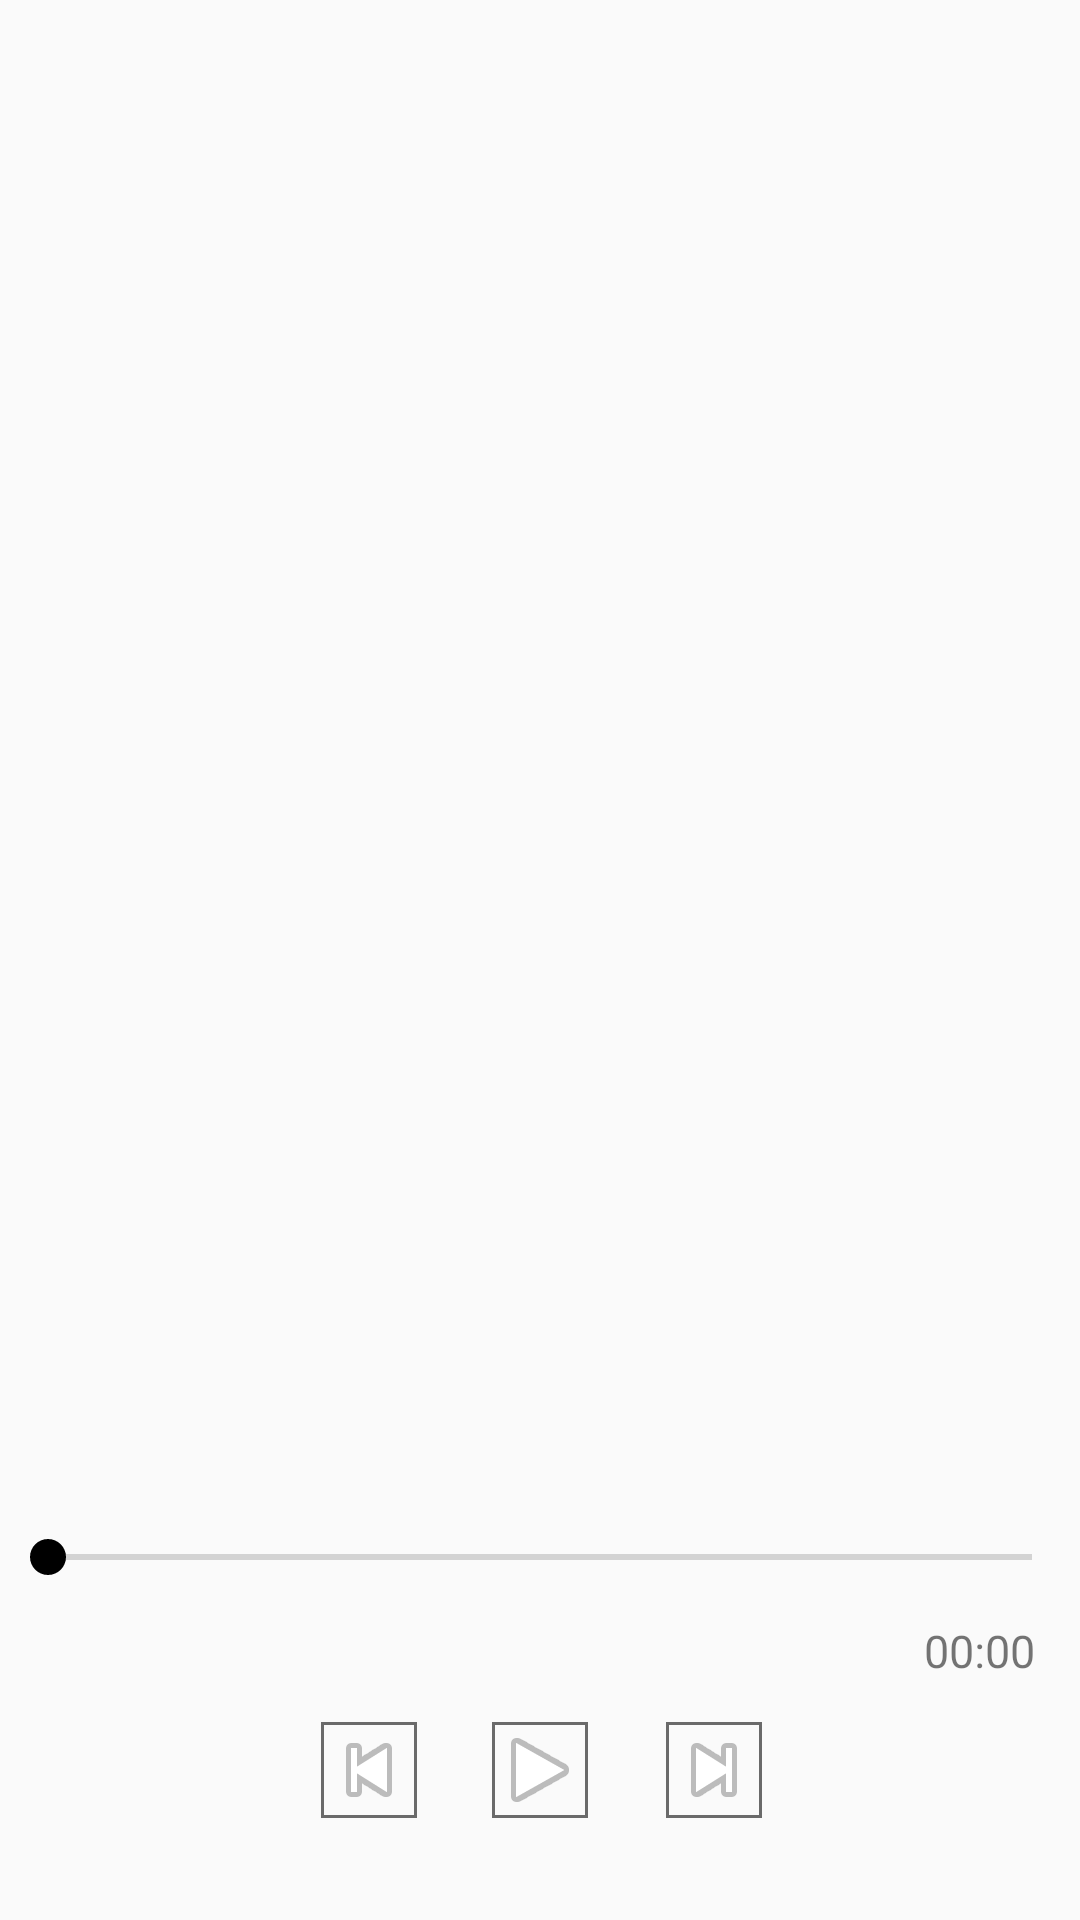

The Android layout XML behind this screen, and the referenced resources:
<!-- AndroidManifest.xml: application theme AppTheme -->
<!-- res/layout/activity_player.xml -->
<?xml version="1.0" encoding="utf-8"?>
<RelativeLayout
    xmlns:android="http://schemas.android.com/apk/res/android"
    xmlns:app="http://schemas.android.com/apk/res-auto"
    xmlns:tools="http://schemas.android.com/tools"
    android:id="@+id/activity_player"
    android:layout_width="match_parent"
    android:layout_height="match_parent"
    tools:context="com.hyunseok.android.musicplayer_newversion.PlayerActivity">

    
    <RelativeLayout
        android:id="@+id/relativeLayout2"
        android:layout_width="match_parent"
        android:layout_height="30dp"
        android:layout_above="@+id/relativeLayout">

        <SeekBar
            android:layout_width="match_parent"
            android:layout_height="wrap_content"
            android:id="@+id/seekBar"
            android:layout_alignParentTop="true"
            android:layout_alignParentLeft="true"
            android:layout_alignParentStart="true"
            android:thumbTint="#000000"
            android:progressTint="#000000"/>

    </RelativeLayout>

    <RelativeLayout
        android:id="@+id/relativeLayout"
        android:layout_width="match_parent"
        android:layout_height="100dp"
        android:layout_alignParentBottom="true"
        android:layout_alignParentLeft="true"
        android:layout_alignParentStart="true"
        android:paddingBottom="0dp"
        android:paddingLeft="0dp"
        android:paddingRight="0dp"
        android:paddingTop="0dp" >

        <TextView
            android:id="@+id/tv_duration"
            android:text="00:00"
            android:textSize="15dp"
            android:layout_alignParentTop="true"
            android:layout_alignParentRight="true"
            android:layout_width="wrap_content"
            android:layout_height="wrap_content"
            android:layout_marginRight="15dp" />

        <ImageButton
            android:layout_width="wrap_content"
            android:layout_height="wrap_content"
            app:srcCompat="@android:drawable/ic_media_play"
            android:layout_centerVertical="true"
            android:layout_centerHorizontal="true"
            android:id="@+id/imgbtn_play"
            android:background="@drawable/white"/>

        <ImageButton
            android:id="@+id/imgbtn_prev"
            android:layout_width="wrap_content"
            android:layout_height="wrap_content"
            app:srcCompat="@android:drawable/ic_media_previous"
            android:layout_alignTop="@+id/imgbtn_play"
            android:layout_toLeftOf="@+id/imgbtn_play"
            android:layout_toStartOf="@+id/imgbtn_play"
            android:layout_marginRight="25dp"
            android:layout_marginEnd="25dp"
            android:background="@drawable/white"/>

        <ImageButton
            android:id="@+id/imgbtn_next"
            android:layout_width="wrap_content"
            android:layout_height="wrap_content"
            app:srcCompat="@android:drawable/ic_media_next"
            android:layout_marginLeft="26dp"
            android:layout_marginStart="26dp"
            android:layout_alignTop="@+id/imgbtn_play"
            android:layout_toRightOf="@+id/imgbtn_play"
            android:layout_toEndOf="@+id/imgbtn_play"
            android:background="@drawable/white"/>



    </RelativeLayout>

    <android.support.v4.view.ViewPager
        android:id="@+id/viewPager_Player"
        android:layout_width="match_parent"
        android:layout_height="wrap_content"
        android:layout_alignParentTop="true"
        android:layout_alignParentLeft="true"
        android:layout_alignParentStart="true"
        android:layout_above="@+id/relativeLayout2" />

</RelativeLayout>
<!-- resources referenced by this layout -->
<resources>
  <!-- drawable white (drawable) -->
  <?xml version="1.0" encoding="utf-8"?>
  <selector xmlns:android="http://schemas.android.com/apk/res/android">
      <item>
          <layer-list>
              <item android:bottom="0dp">
                  <shape>
                      <solid android:color="#00000000" />
                      <stroke
                          android:width="1dp"
                          android:color="#6a6a6a" />
                  </shape>
              </item>
          </layer-list>
      </item>
  </selector>
  <style name="AppTheme" parent="Theme.AppCompat.Light.NoActionBar">
          
          <item name="colorPrimary">@color/colorPrimary</item>
          <item name="colorPrimaryDark">@color/colorPrimaryDark</item>
          <item name="colorAccent">@color/colorAccent</item>
  
          
          <item name="windowNoTitle">true</item>
          
          <item name="android:windowFullscreen">true</item>
  
      </style>
  <!-- not gathered from this repository: default colours our renderer supplied (Android Studio template values) -->
  <color name="colorPrimary">#FF6200EE</color>
  <color name="colorPrimaryDark">#FF3700B3</color>
  <color name="colorAccent">#FF03DAC5</color>
</resources>
